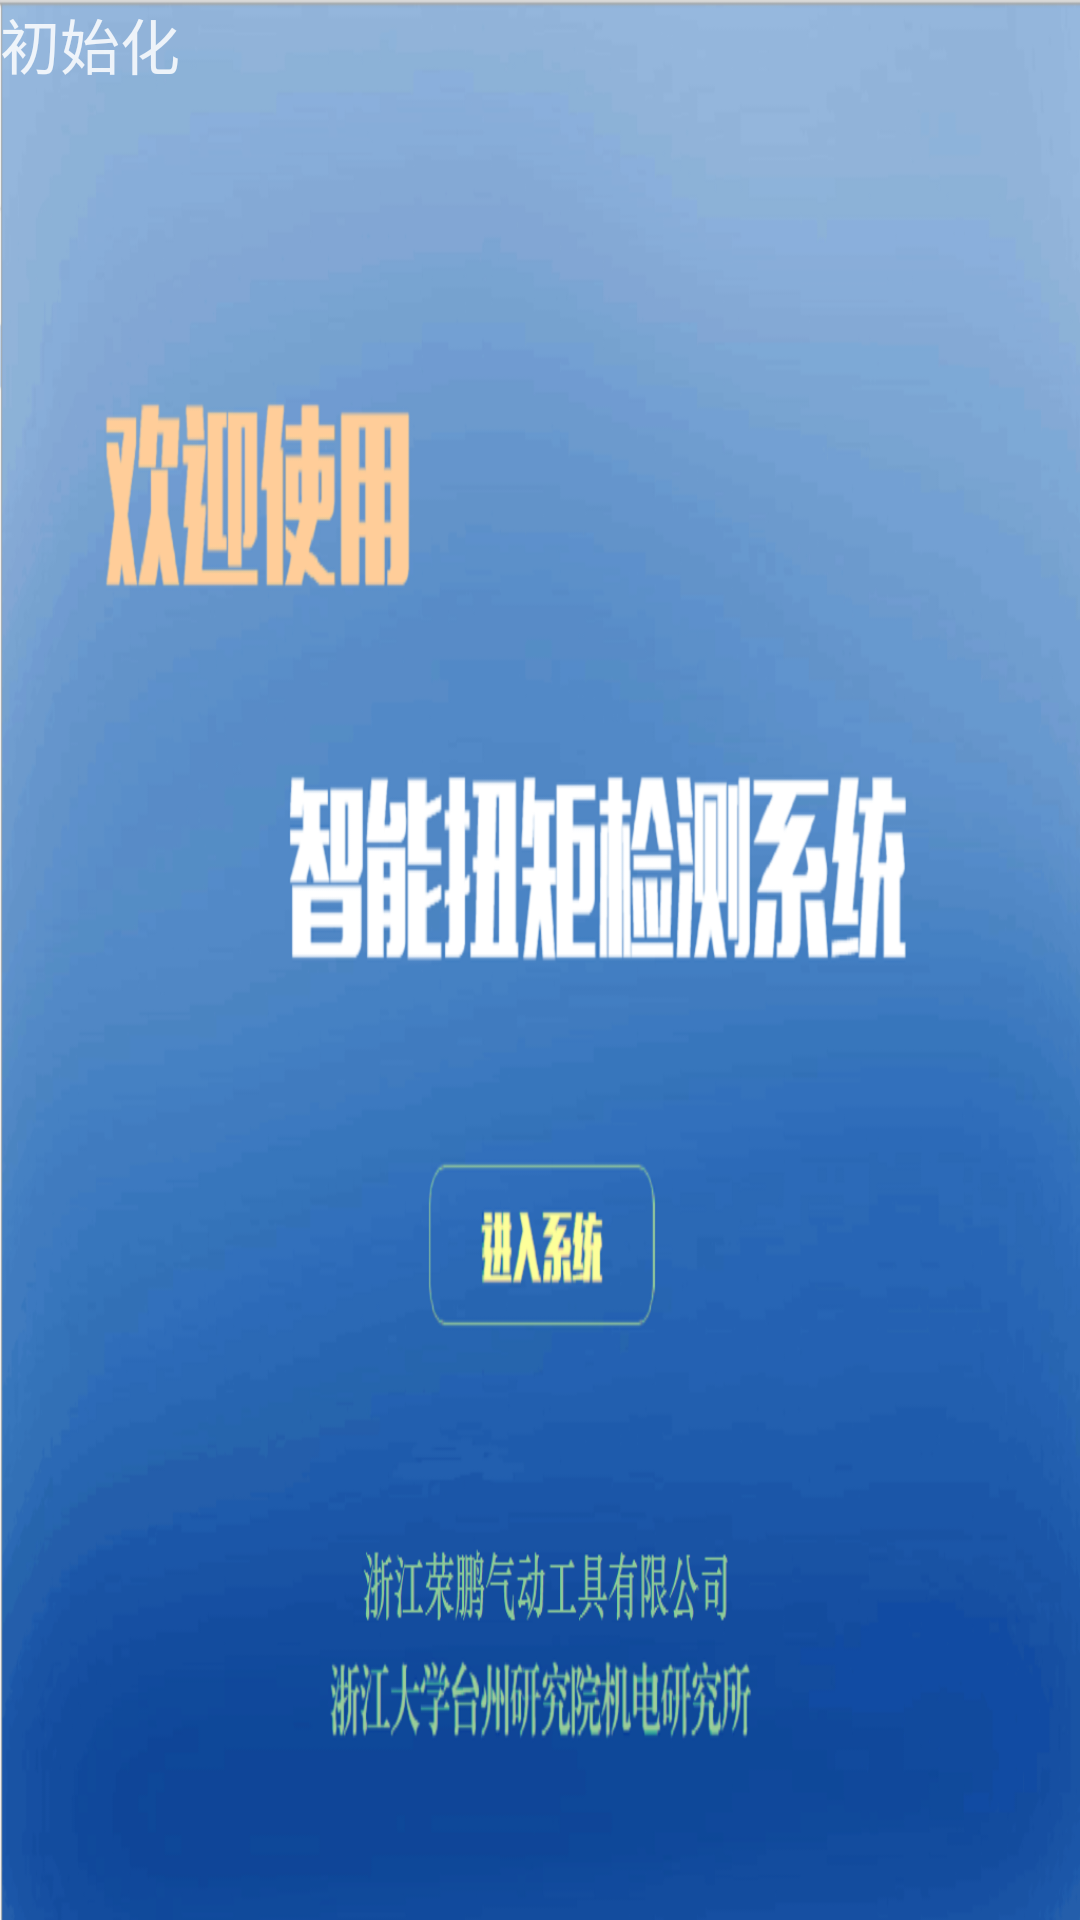

The Android layout XML behind this screen, and the referenced resources:
<!-- AndroidManifest.xml: application theme MyStyle -->
<!-- res/layout/act_init.xml -->
<?xml version="1.0" encoding="utf-8"?>
<LinearLayout xmlns:android="http://schemas.android.com/apk/res/android"
              android:orientation="vertical"
              android:layout_width="match_parent"
              android:layout_height="match_parent"
            android:background="@drawable/welcome"
    >


    <TextView
        android:layout_width="match_parent"
        android:layout_height="wrap_content"
        android:text="初始化"
        android:textSize="@dimen/title"
        android:textColor="#D8ffffff"
        />

    <TextView
        android:id="@+id/txt_debug"
        android:layout_width="match_parent"
        android:layout_height="match_parent"
        android:hint=""
        android:text=""
        android:textSize="@dimen/title"
        android:textColor="#D8ffffff"
        />


</LinearLayout>
<!-- resources referenced by this layout -->
<resources>
  <dimen name="title">20sp</dimen>
  <!-- drawable welcome: png bitmap (drawable, 199714 bytes) -->
  <style name="MyStyle" parent="Theme.AppCompat.Light.NoActionBar">
          <item name="colorPrimary">@color/colorPrimary</item>
          <item name="colorPrimaryDark">@color/colorPrimaryDark</item>
          <item name="colorAccent">@color/colorAccent</item>
          
          
  
      </style>
  <!-- not gathered from this repository: default colours our renderer supplied (Android Studio template values) -->
  <color name="colorPrimary">#FF6200EE</color>
  <color name="colorPrimaryDark">#FF3700B3</color>
  <color name="colorAccent">#FF03DAC5</color>
</resources>
